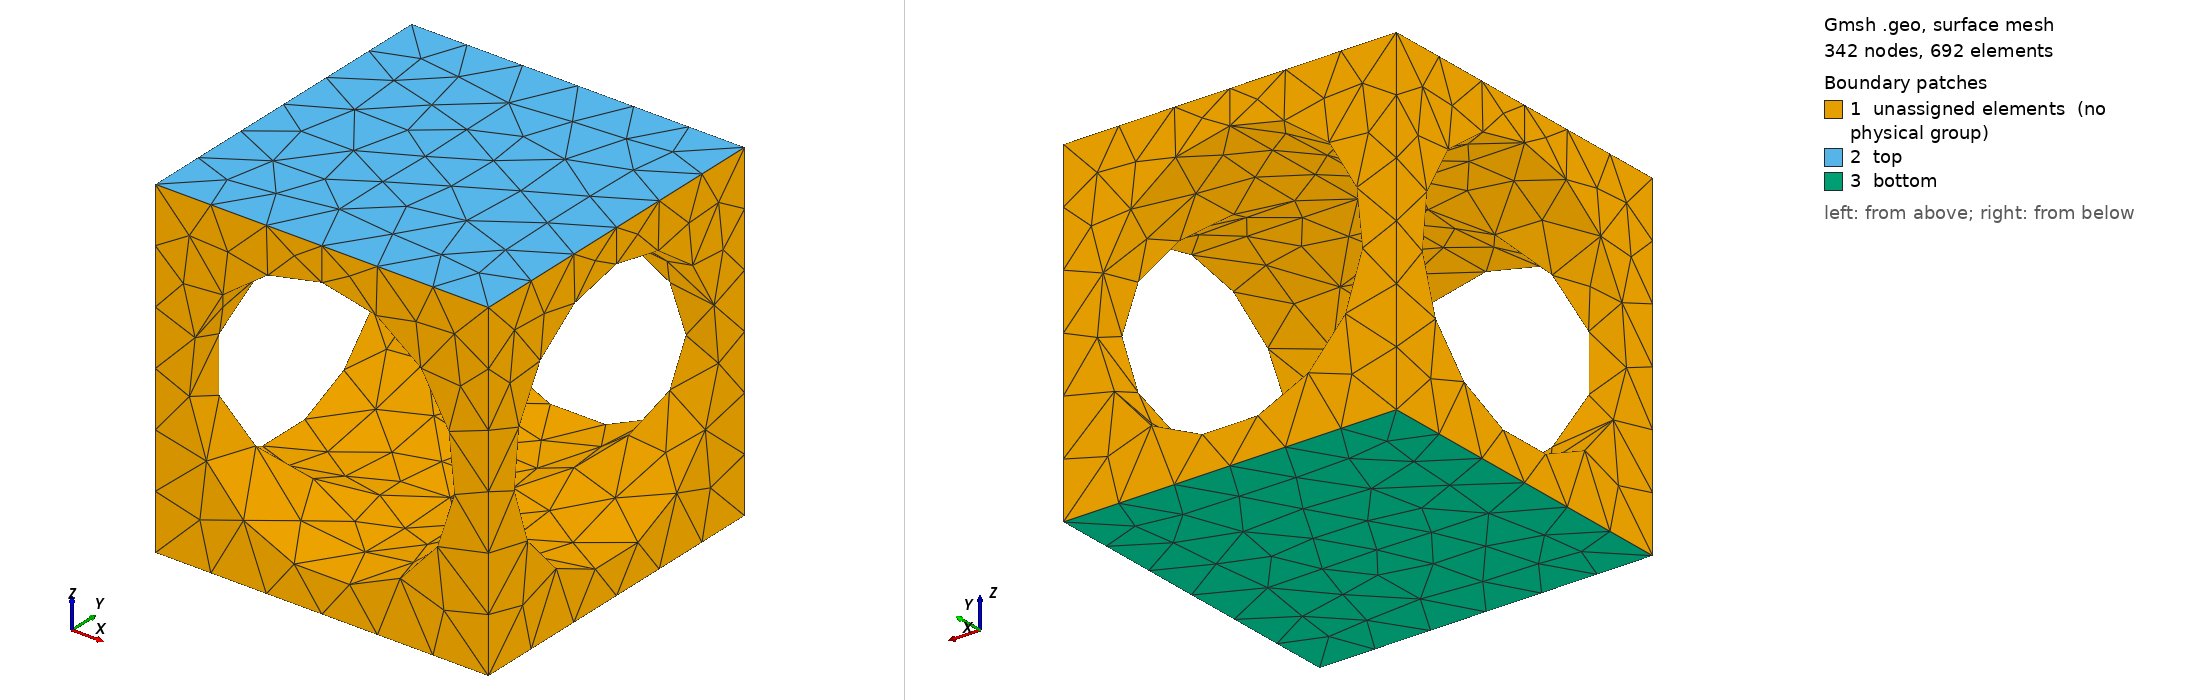

Gmsh geometry script, surface-meshed: 342 nodes, 692 surface elements. Boundary patches (legend numbers): 1 unassigned elements (no physical group), 2 top, 3 bottom. Left view from above one corner, right view from below the opposite corner. Legend entries are the model's physical surfaces; 'unassigned elements' are surfaces in no physical group. The drawing asked Gmsh for element sizes between 1% and 20% of the model's largest extent; the script's own settings can give other sizes.

=== mesh1.geo (drawn) ===
SetFactory("OpenCASCADE");
Box(1) = {0, 0, 0, 1, 1, 1};
Cylinder(2) = {0, 0.5, 0.5, 1, 0, 0, 0.4, 2*Pi};
Cylinder(3) = {0.5, 0.0, 0.5, 0, 1, 0, 0.4, 2*Pi};
BooleanUnion{ Volume{3}; Delete; }{ Volume{2}; Delete; }
BooleanDifference{ Volume{1}; Delete; }{ Volume{2}; Delete; }
Physical Surface("top") = {14};
Physical Surface("bottom") = {15};
Physical Volume("volume") = {1};
